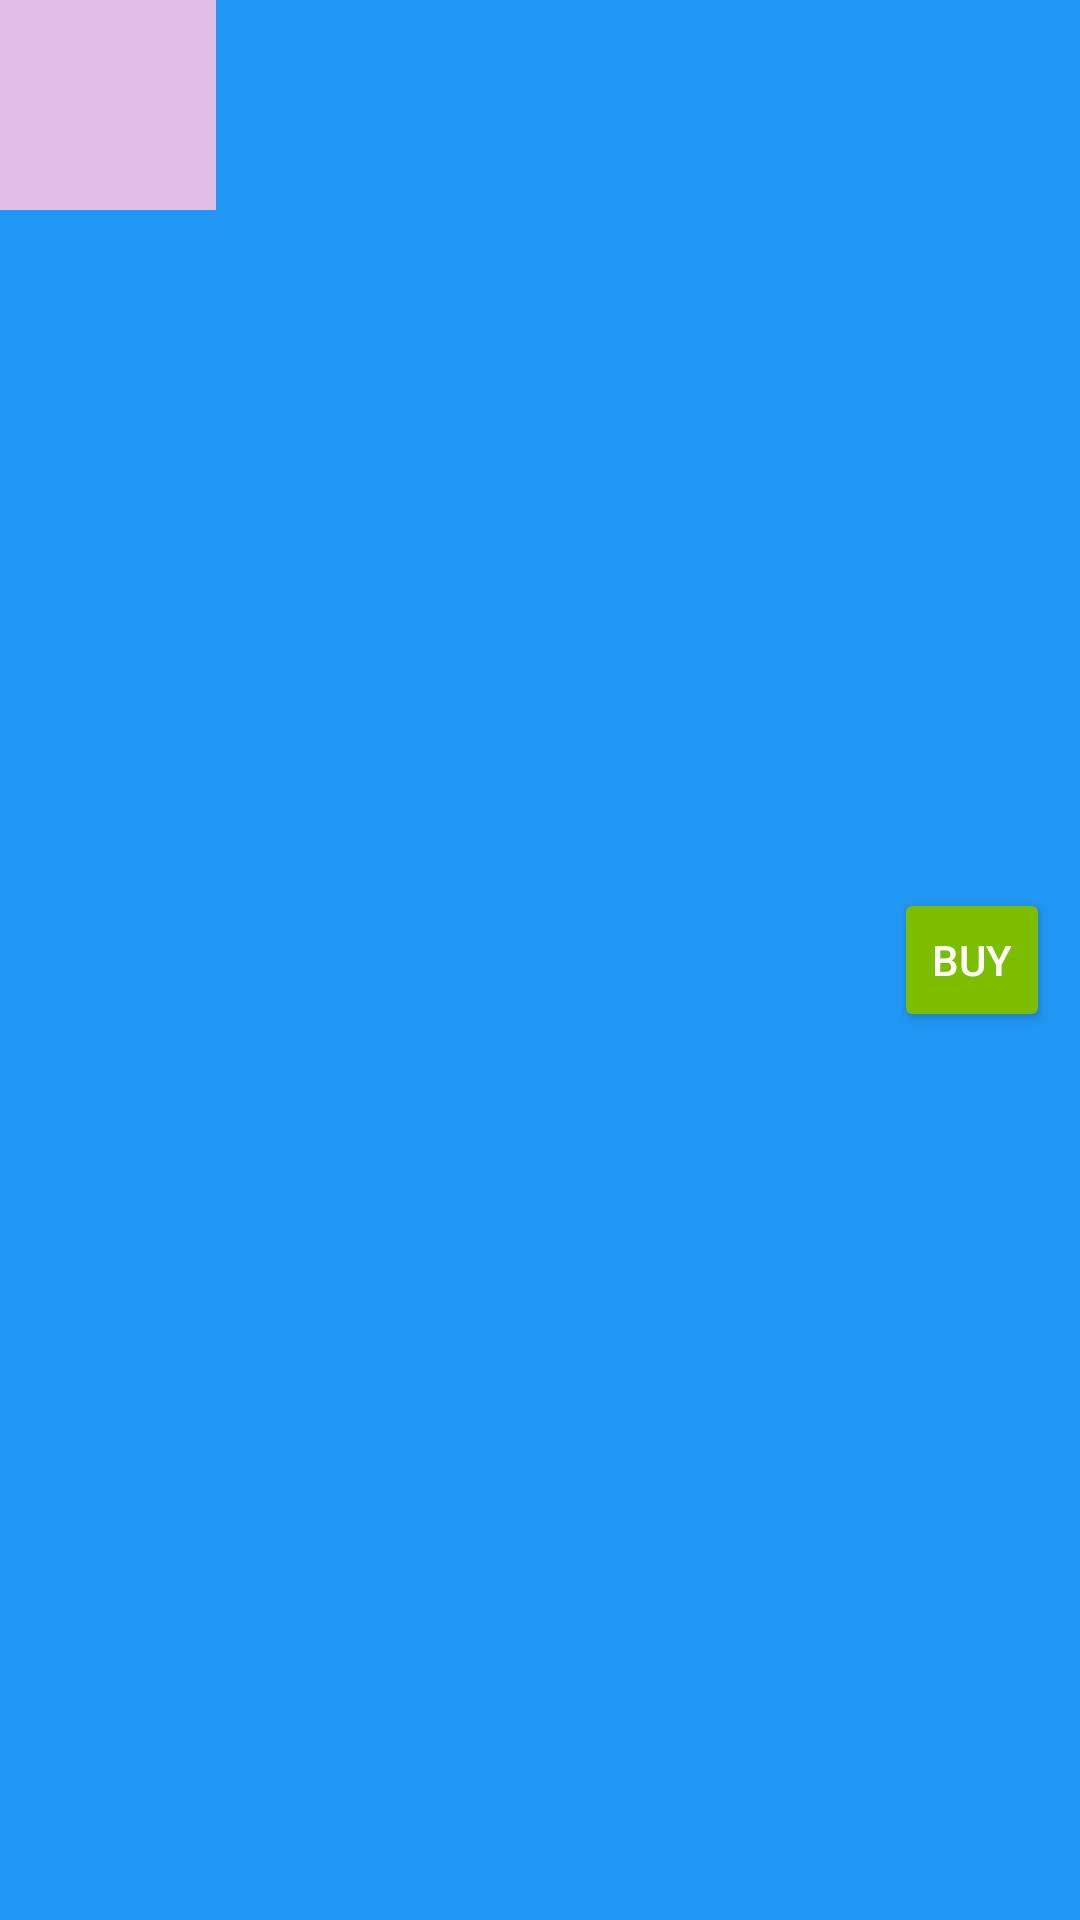

Write the Android layout XML for this screen, with the resource values it uses.
<!-- AndroidManifest.xml: application theme FullscreenTheme -->
<!-- res/layout/inventory_list_adapter.xml -->
<?xml version="1.0" encoding="utf-8"?>
<LinearLayout xmlns:android="http://schemas.android.com/apk/res/android"
    android:layout_width="match_parent"
    android:layout_height="wrap_content"
    android:orientation="horizontal"
    android:background="#2196f3"
    android:layout_margin="10dp">
    <LinearLayout
        android:layout_width="match_parent"
        android:layout_height="wrap_content"
        android:layout_weight="2"
        android:background="#e1bee7">
        <ImageView
            android:layout_width="match_parent"
            android:layout_height="50dp"
            android:layout_margin="10dp"
            android:layout_gravity="center"
            android:id="@+id/adapter_image"/>

    </LinearLayout>

    <TextView
        android:layout_width="match_parent"
        android:layout_height="wrap_content"
        android:textSize="15dp"
        android:textAllCaps="true"
        android:layout_weight="1"
        android:layout_margin="10dp"
        android:layout_gravity="center"
        android:gravity="center"
        android:id="@+id/adapter_text"
        android:textColor="#ffffff" />
    <Button
        android:layout_width="match_parent"
        android:layout_height="wrap_content"
        android:text="BUY"
        android:textColor="#ffffff"
        android:backgroundTint="#7dbd00"
        android:layout_weight="2"
        android:layout_gravity="center"
        android:gravity="center"
        android:layout_margin="10dp"
        android:id="@+id/adapter_button"/>


</LinearLayout>
<!-- resources referenced by this layout -->
<resources>
  <style name="FullscreenTheme" parent="AppTheme">
  
          <item name="android:windowActionBarOverlay">true</item>
          <item name="android:windowBackground">@null</item>
          <item name="metaButtonBarStyle">?android:attr/buttonBarStyle</item>
          <item name="metaButtonBarButtonStyle">?android:attr/buttonBarButtonStyle</item>
          <item name="android:windowFullscreen">true</item>
      </style>
  <style name="AppTheme" parent="Theme.AppCompat.NoActionBar">
          
          <item name="colorPrimary">@color/colorPrimary</item>
          <item name="colorPrimaryDark">@color/colorPrimaryDark</item>
          <item name="colorAccent">@color/colorAccent</item>
      </style>
  <color name="colorPrimary">#FF00011E</color>
  <color name="colorPrimaryDark">#FF00011E</color>
  <color name="colorAccent">#FF4081</color>
</resources>
